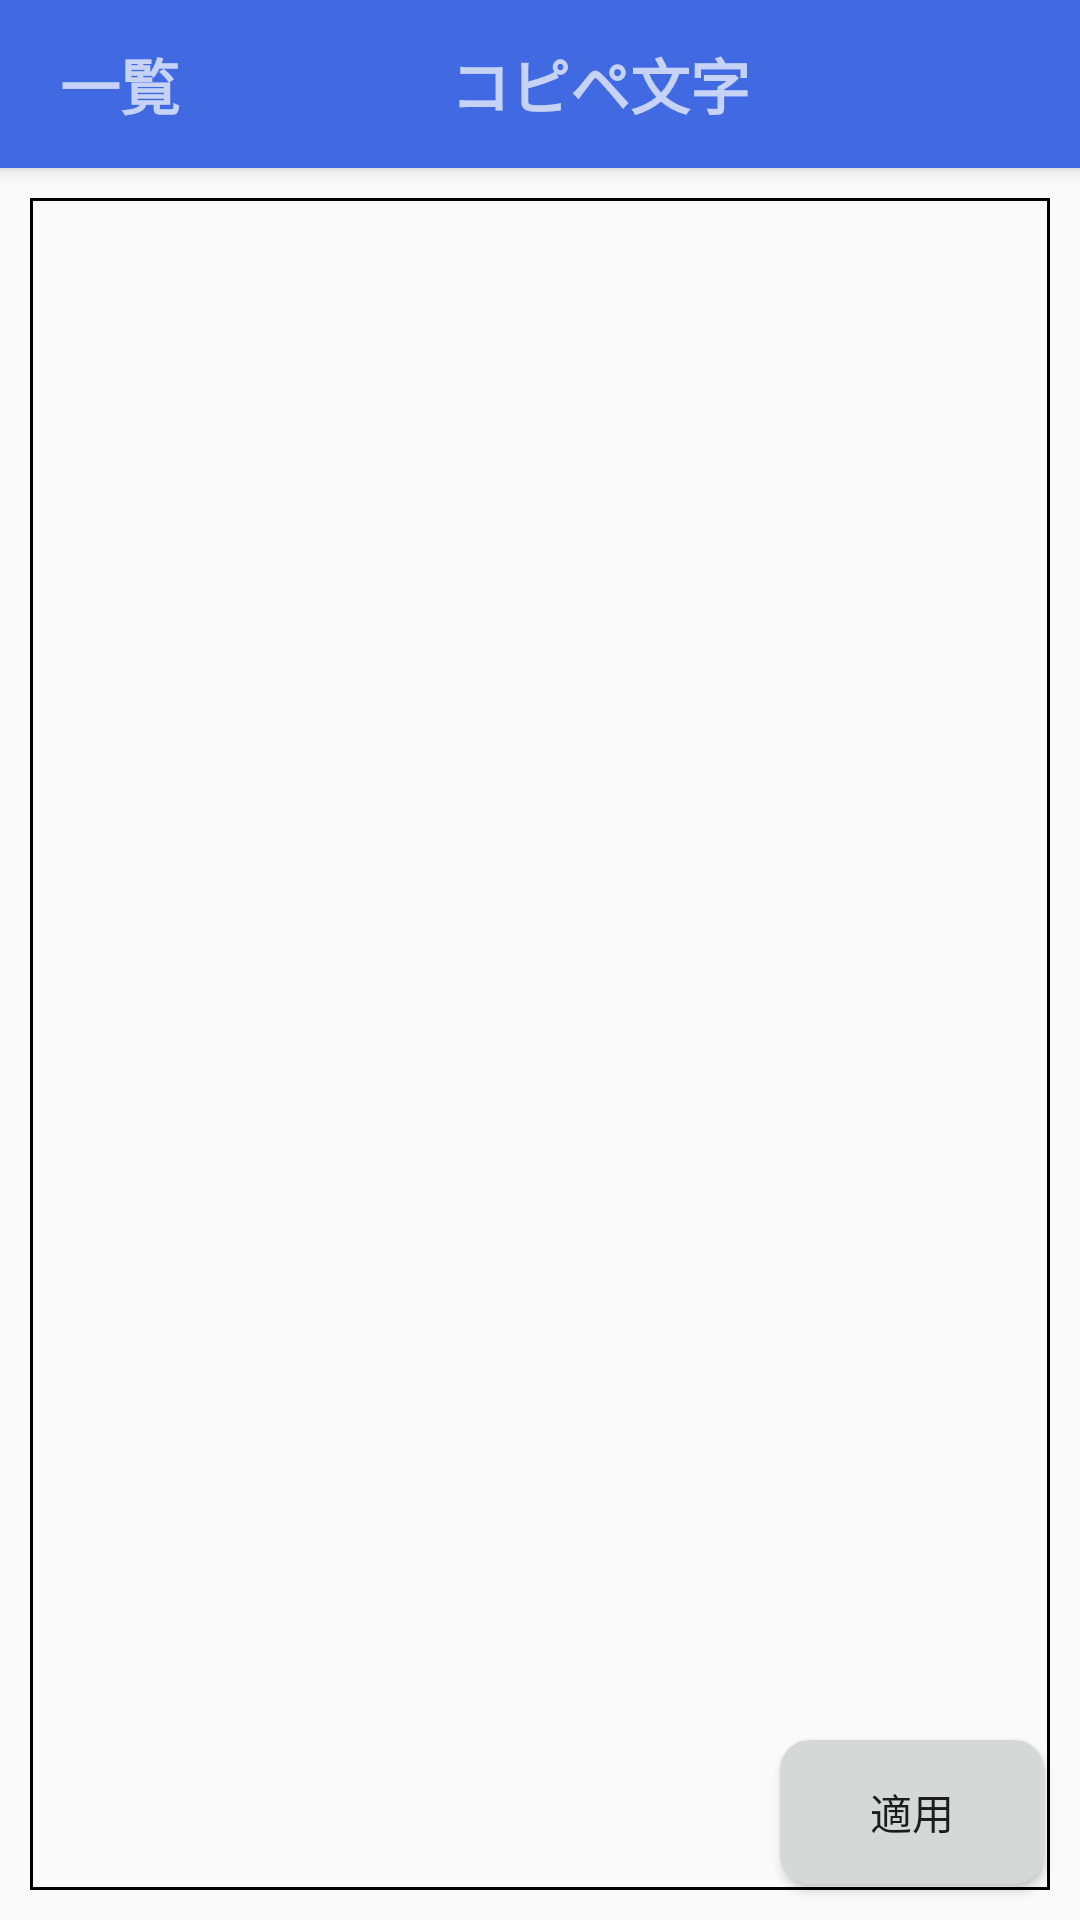

Write the Android layout XML for this screen, with the resource values it uses.
<!-- AndroidManifest.xml: application theme Theme.AppCompat.Light.NoActionBar -->
<!-- res/layout/activity_copy_text.xml -->
<?xml version="1.0" encoding="utf-8"?>
<LinearLayout xmlns:android="http://schemas.android.com/apk/res/android"
    xmlns:app="http://schemas.android.com/apk/res-auto"
    xmlns:tools="http://schemas.android.com/tools"
    android:layout_width="match_parent"
    android:layout_height="match_parent"
    android:orientation="vertical">

    <androidx.appcompat.widget.Toolbar
        android:id="@+id/my_toolbar"
        android:layout_width="match_parent"
        android:layout_height="?attr/actionBarSize"
        android:background="?attr/colorPrimary"
        android:elevation="4dp"
        android:theme="@style/ToolbarTheme"
        app:popupTheme="@style/ThemeOverlay.AppCompat.Light">

        <LinearLayout
            android:id="@+id/main_toolbar_layout"
            android:layout_width="match_parent"
            android:layout_height="wrap_content"
            android:layout_marginLeft="20dp"
            android:layout_marginRight="20dp"
            android:orientation="horizontal">

            <TextView
                android:id="@+id/to_copy_list"
                android:layout_width="wrap_content"
                android:layout_height="wrap_content"
                android:text="@string/label_to_copy_list"
                android:textSize="20dp"
                android:textStyle="bold" />

            <TextView
                android:layout_width="0dp"
                android:layout_height="wrap_content"
                android:layout_weight="1"
                android:gravity="center_horizontal"
                android:text="@string/label_copy_text"
                android:textSize="20dp"
                android:textStyle="bold" />

        </LinearLayout>
    </androidx.appcompat.widget.Toolbar>

    <FrameLayout
        android:layout_width="match_parent"
        android:layout_height="match_parent">

        <EditText
            android:id="@+id/input_text"
            android:layout_width="match_parent"
            android:layout_height="match_parent"
            android:layout_margin="10dp"
            android:background="@drawable/frame"
            android:gravity="top|left" />

        <Button
            android:id="@+id/apply_text"
            android:layout_width="wrap_content"
            android:layout_height="wrap_content"
            android:layout_gravity="right|bottom"
            android:layout_marginRight="12dp"
            android:layout_marginBottom="12dp"
            android:background="@drawable/shape_rounded_corners_10dp"
            android:text="@string/label_apply"
            tools:ignore="RtlHardcoded" />
    </FrameLayout>

</LinearLayout>
<!-- resources referenced by this layout -->
<resources>
  <!-- drawable frame (drawable) -->
  <?xml version="1.0" encoding="utf-8"?>
  <selector xmlns:android="http://schemas.android.com/apk/res/android">
      <item>
          <shape android:shape="rectangle">
              <stroke android:width="1dp" android:color="@color/black" />
          </shape>
      </item>
  </selector>
  <!-- drawable shape_rounded_corners_10dp (drawable) -->
  <?xml version="1.0" encoding="utf-8"?>
  <selector xmlns:android="http://schemas.android.com/apk/res/android">
      <item>
          <shape android:shape="rectangle">
              <corners android:bottomLeftRadius="10dp" android:bottomRightRadius="10dp" android:topLeftRadius="10dp" android:topRightRadius="10dp" />
              <solid android:color="@color/button_material_light" />
          </shape>
      </item>
  </selector>
  <string name="label_apply">適用</string>
  <string name="label_copy_text">コピペ文字</string>
  <string name="label_to_copy_list">一覧</string>
  <style name="ToolbarTheme" parent="Theme.AppCompat.NoActionBar">
          <item name="android:textColorPrimary">@color/white</item>
          <item name="android:textColorSecondary">@color/white</item>
          <item name="colorPrimary">@color/royal_blue</item>
          <item name="colorPrimaryDark">@color/royal_blue</item>
      </style>
  <color name="black">#FF000000</color>
  <color name="white">#FFFFFFFF</color>
  <color name="royal_blue">#4169e1</color>
</resources>
